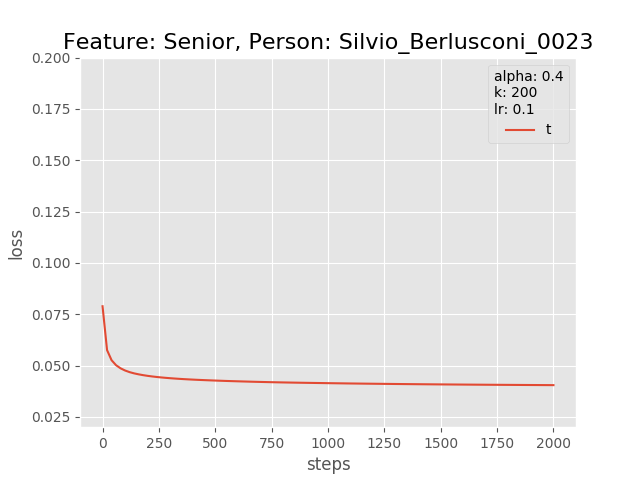

The file beside this chart, header and first rows:
0.0, 0.07890584319829941
20.0, 0.05755
40.0, 0.05263
60.0, 0.05018
80.0, 0.04867
100.0, 0.04761
120.0, 0.04682
140.0, 0.04622
160.0, 0.04575
180.0, 0.04535
200.0, 0.04501
220.0, 0.04472
240.0, 0.04446
260.0, 0.04424
280.0, 0.04404
300.0, 0.04386
320.0, 0.0437
340.0, 0.04355
360.0, 0.04342
380.0, 0.04329
400.0, 0.04318
420.0, 0.04308
440.0, 0.04298
460.0, 0.04289
480.0, 0.0428
500.0, 0.04272
520.0, 0.04263
540.0, 0.04256
560.0, 0.04248
580.0, 0.04241
600.0, 0.04235
620.0, 0.04228
640.0, 0.04222
660.0, 0.04216
680.0, 0.0421
700.0, 0.04205
720.0, 0.04199
740.0, 0.04194
760.0, 0.04189
780.0, 0.04185
800.0, 0.0418
820.0, 0.04176
840.0, 0.04172
860.0, 0.04169
880.0, 0.04165
900.0, 0.04161
920.0, 0.04158
940.0, 0.04155
960.0, 0.04152
980.0, 0.04148
1000, 0.04145
1020, 0.04142
1040, 0.04139
1060, 0.04136
1080, 0.04132
1100, 0.0413
1120, 0.04127
1140, 0.04124
1160, 0.04122
1180, 0.04119
1200, 0.04116
... 40 more rows
